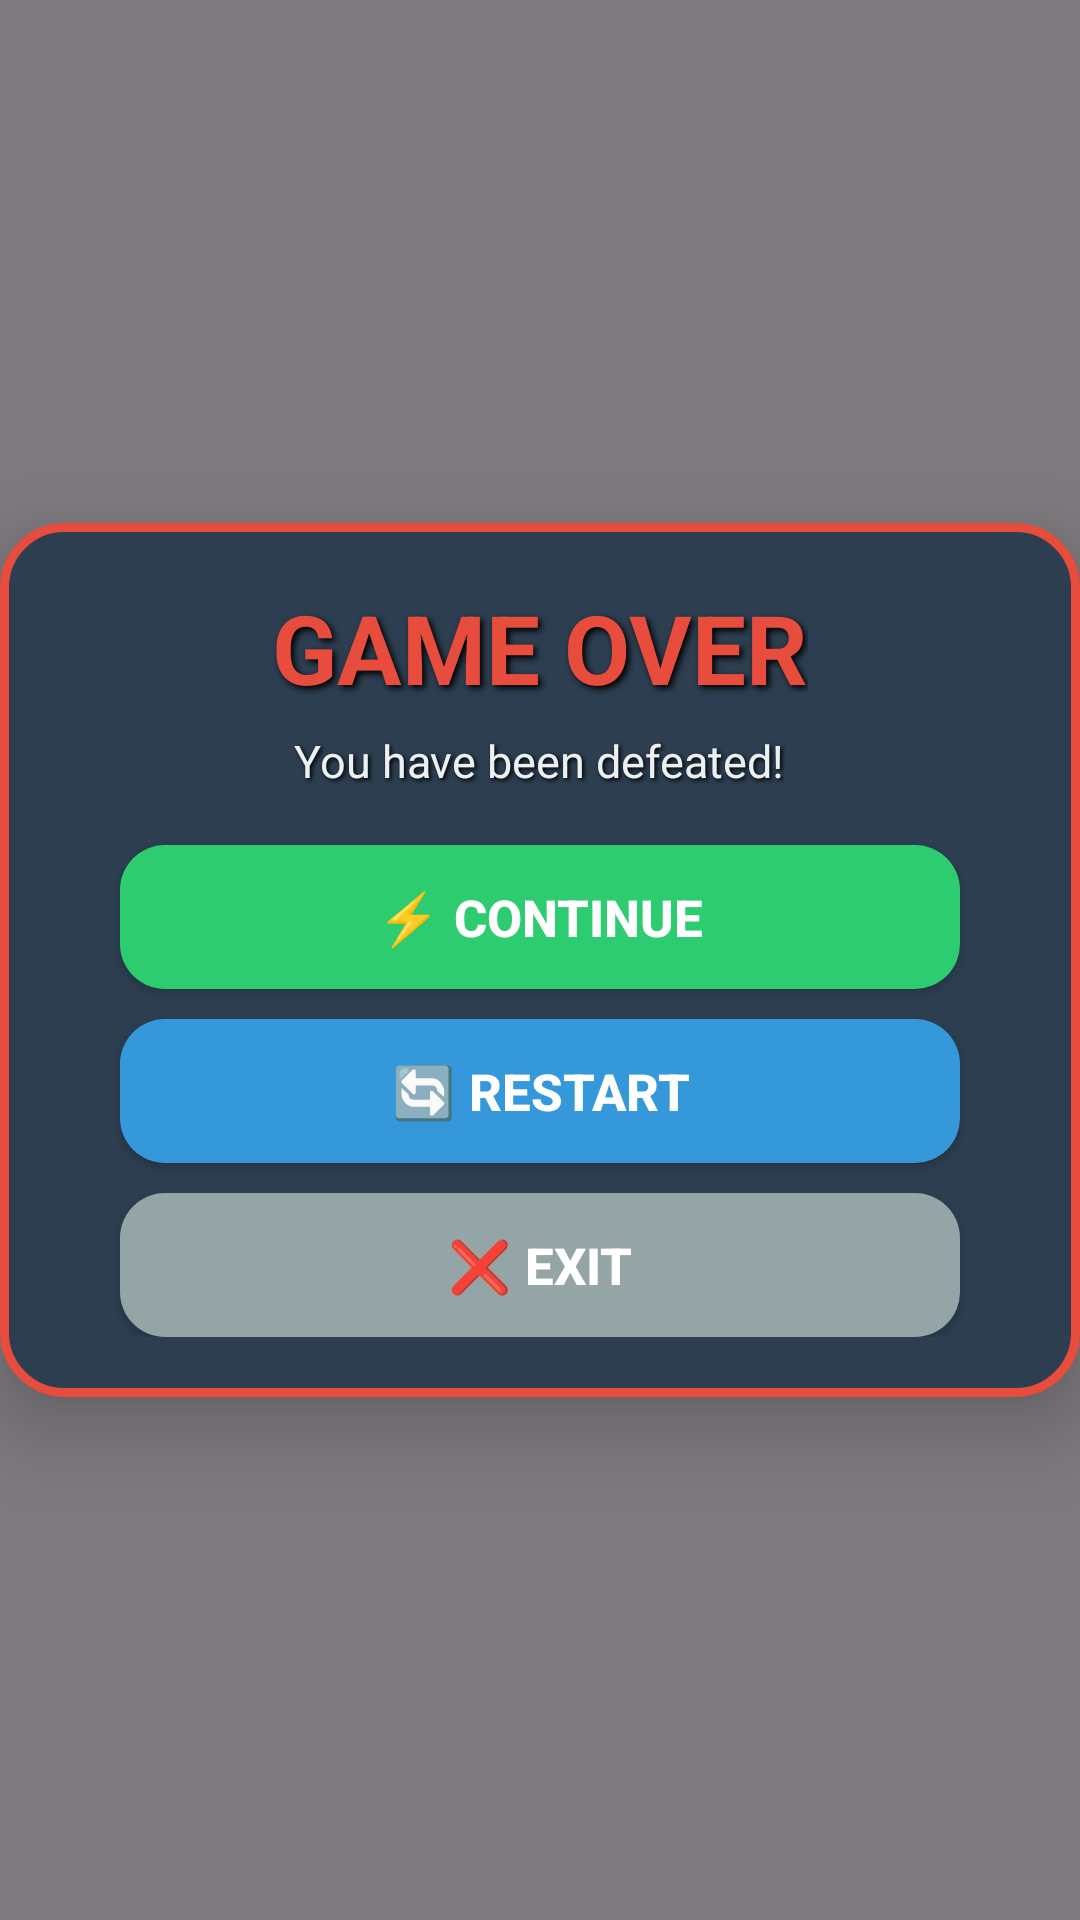

Reconstruct the res/layout file that produces this screen, plus the resources it refers to.
<!-- AndroidManifest.xml: application theme Theme.Laptrinhgame2d -->
<!-- res/layout/game_over_overlay.xml -->
<?xml version="1.0" encoding="utf-8"?>
<RelativeLayout xmlns:android="http://schemas.android.com/apk/res/android"
    android:layout_width="match_parent"
    android:layout_height="match_parent"
    android:background="#80000000"
    android:clickable="true"
    android:focusable="true">

    
    <LinearLayout
        android:layout_width="400dp"
        android:layout_height="wrap_content"
        android:layout_centerInParent="true"
        android:orientation="vertical"
        android:gravity="center"
        android:background="@drawable/game_over_bg"
        android:padding="20dp"
        android:elevation="16dp">

        
        <TextView
            android:layout_width="wrap_content"
            android:layout_height="wrap_content"
            android:text="GAME OVER"
            android:textColor="#E74C3C"
            android:textSize="32sp"
            android:textStyle="bold"
            android:layout_marginBottom="6dp"
            android:shadowColor="#000000"
            android:shadowDx="3"
            android:shadowDy="3"
            android:shadowRadius="5" />

        
        <TextView
            android:layout_width="wrap_content"
            android:layout_height="wrap_content"
            android:text="You have been defeated!"
            android:textColor="#ECF0F1"
            android:textSize="15sp"
            android:layout_marginBottom="18dp"
            android:shadowColor="#000000"
            android:shadowDx="2"
            android:shadowDy="2"
            android:shadowRadius="3" />

        
        <Button
            android:id="@+id/continueButton"
            android:layout_width="280dp"
            android:layout_height="48dp"
            android:text="⚡ CONTINUE"
            android:textSize="17sp"
            android:textStyle="bold"
            android:textColor="#FFFFFF"
            android:background="@drawable/button_continue_bg"
            android:elevation="8dp"
            android:layout_marginBottom="10dp" />

        
        <Button
            android:id="@+id/restartButton"
            android:layout_width="280dp"
            android:layout_height="48dp"
            android:text="🔄 RESTART"
            android:textSize="17sp"
            android:textStyle="bold"
            android:textColor="#FFFFFF"
            android:background="@drawable/button_restart_bg"
            android:elevation="8dp"
            android:layout_marginBottom="10dp" />

        
        <Button
            android:id="@+id/exitButton"
            android:layout_width="280dp"
            android:layout_height="48dp"
            android:text="❌ EXIT"
            android:textSize="17sp"
            android:textStyle="bold"
            android:textColor="#FFFFFF"
            android:background="@drawable/button_exit_bg"
            android:elevation="8dp" />

    </LinearLayout>

</RelativeLayout>
<!-- resources referenced by this layout -->
<resources>
  <!-- drawable button_continue_bg (drawable) -->
  <?xml version="1.0" encoding="utf-8"?>
  <selector xmlns:android="http://schemas.android.com/apk/res/android">
      <item android:state_pressed="true">
          <shape>
              <solid android:color="#27AE60" />
              <corners android:radius="15dp" />
          </shape>
      </item>
      <item>
          <shape>
              <solid android:color="#2ECC71" />
              <corners android:radius="15dp" />
          </shape>
      </item>
  </selector>
  <!-- drawable button_exit_bg (drawable) -->
  <?xml version="1.0" encoding="utf-8"?>
  <selector xmlns:android="http://schemas.android.com/apk/res/android">
      <item android:state_pressed="true">
          <shape>
              <solid android:color="#7F8C8D" />
              <corners android:radius="15dp" />
          </shape>
      </item>
      <item>
          <shape>
              <solid android:color="#95A5A6" />
              <corners android:radius="15dp" />
          </shape>
      </item>
  </selector>
  <!-- drawable button_restart_bg (drawable) -->
  <?xml version="1.0" encoding="utf-8"?>
  <selector xmlns:android="http://schemas.android.com/apk/res/android">
      <item android:state_pressed="true">
          <shape>
              <solid android:color="#2980B9" />
              <corners android:radius="15dp" />
          </shape>
      </item>
      <item>
          <shape>
              <solid android:color="#3498DB" />
              <corners android:radius="15dp" />
          </shape>
      </item>
  </selector>
  <!-- drawable game_over_bg (drawable) -->
  <?xml version="1.0" encoding="utf-8"?>
  <shape xmlns:android="http://schemas.android.com/apk/res/android">
      <solid android:color="#2C3E50" />
      <corners android:radius="20dp" />
      <stroke
          android:width="3dp"
          android:color="#E74C3C" />
      <padding
          android:left="20dp"
          android:top="20dp"
          android:right="20dp"
          android:bottom="20dp" />
  </shape>
  <style name="Theme.Laptrinhgame2d" parent="Base.Theme.Laptrinhgame2d" />
  <style name="Base.Theme.Laptrinhgame2d" parent="Theme.Material3.DayNight.NoActionBar">
          
          
      </style>
</resources>
